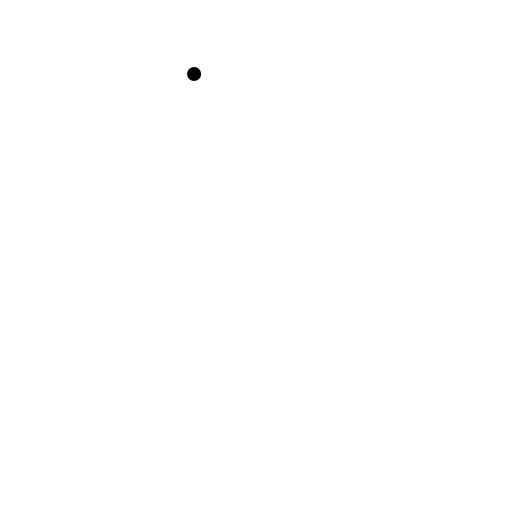
t = 0.00 s
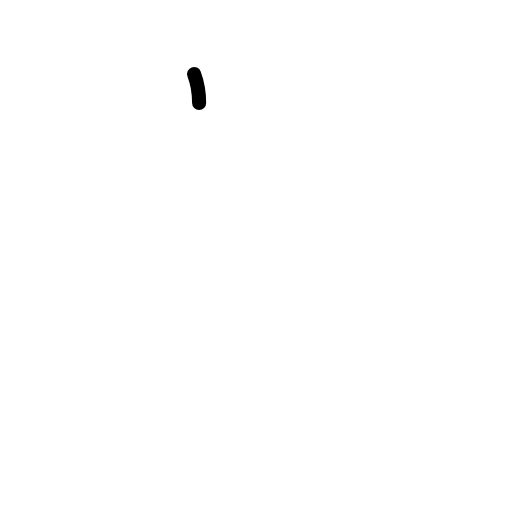
t = 0.38 s
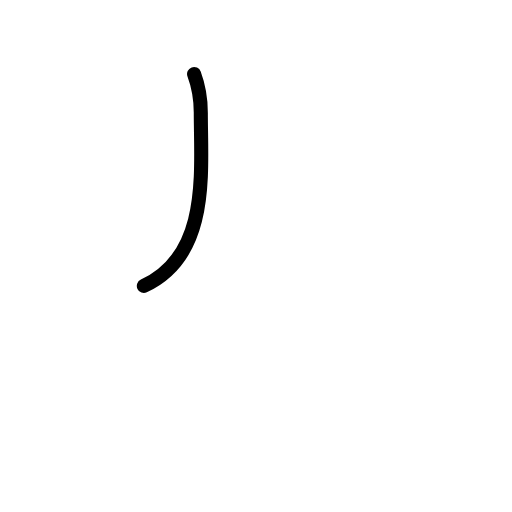
t = 0.75 s
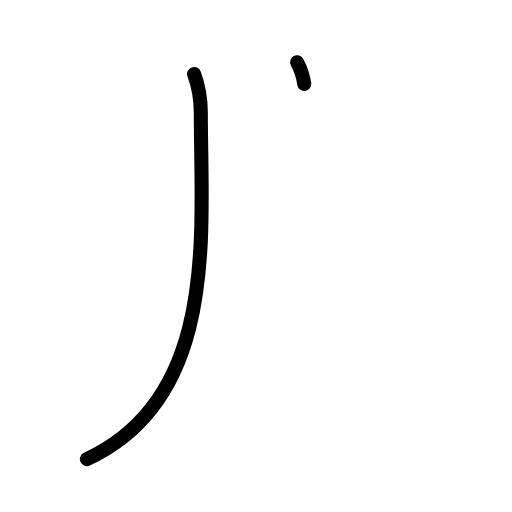
t = 1.20 s
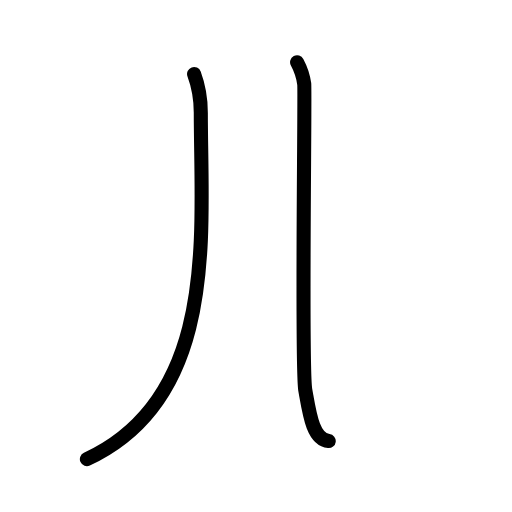
t = 1.60 s
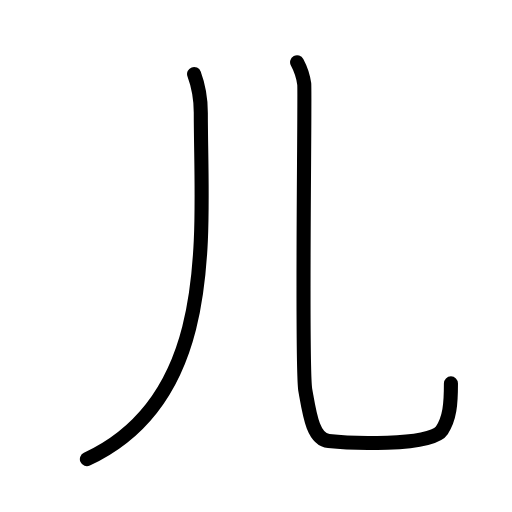
t = 2.00 s

The animated SVG that drew these frames (rendered in a browser with its animation timeline set to each time). Animation: 8 SMIL elements (animate=8); one cycle of 2.00 s.

<?xml version="1.0" encoding="UTF-8"?>
<!--
AniKanjiVG is licensed by CC-BY-SA Paul C. Sommerhoff (https://bitbucket.org/sommerhoff/anikanjivg).
AniKanjiVG uses KanjiVG which is licensed by CC-BY-SA Ulrich Apel (http://kanjivg.tagaini.net).
See also http://creativecommons.org/licenses/by-sa/3.0/
-->
<svg xmlns:kvg='http://kanjivg.tagaini.net' xmlns='http://www.w3.org/2000/svg' width='109' height='109' viewBox='0 0 109 109' style='fill:none;stroke:#000000;stroke-width:3;stroke-linecap:round;stroke-linejoin:round;' id="kvg:kanji_0513f"><g id="kvg:0513f" kvg:element="儿" kvg:radical="general"><g id="kvg:0513f-g1" kvg:element="八" kvg:variant="true"><g id="kvg:0513f-g2" kvg:element="丿" kvg:position="left"><path id="kvg:0513f-s1" kvg:type="㇒" d="M41.32,15.75c0.83,2.23,1.43,5.46,1.43,8.25c0,25.45,3.99,60.65-24.25,73.75"><animate attributeName="d" begin="0.0s" dur="0.5s" from="M41.32,15.75C41.32,15.75,41.32,15.75,41.32,15.75" to="M41.32,15.75c0.83,2.23,1.43,5.46,1.43,8.25" />
<animate attributeName="d" begin="0.5s" dur="0.5s" from="M41.32,15.75c0.83,2.23,1.43,5.46,1.43,8.25c0,0,0,0,0,0,0" to="M41.32,15.75c0.83,2.23,1.43,5.46,1.43,8.25c0,25.45,3.99,60.65-24.25,73.75" />
</path>
</g>
<g id="kvg:0513f-g3" kvg:position="right"><path id="kvg:0513f-s2" kvg:type="㇟" d="M63.25,13.25c0.65,1.21,1.3,3.02,1.52,4.63c0.22,1.61-0.65,60.3,0.22,65.13c0.87,4.84,1.52,10.49,4.99,10.89c3.47,0.4,21.78,1.27,24.08-2.28C95.75,89,96,86.07,96,81.62"><animate attributeName="d" begin="1.0s" dur="0.2s" from="M63.25,13.25C63.25,13.25,63.25,13.25,63.25,13.25" to="M63.25,13.25c0.65,1.21,1.3,3.02,1.52,4.63" />
<animate attributeName="d" begin="1.2s" dur="0.2s" from="M63.25,13.25c0.65,1.21,1.3,3.02,1.52,4.63c0,0,0,0,0,0,0" to="M63.25,13.25c0.65,1.21,1.3,3.02,1.52,4.63c0.22,1.61-0.65,60.3,0.22,65.13" />
<animate attributeName="d" begin="1.4s" dur="0.2s" from="M63.25,13.25c0.65,1.21,1.3,3.02,1.52,4.63c0.22,1.61-0.65,60.3,0.22,65.13c0,0,0,0,0,0,0" to="M63.25,13.25c0.65,1.21,1.3,3.02,1.52,4.63c0.22,1.61-0.65,60.3,0.22,65.13c0.87,4.84,1.52,10.49,4.99,10.89" />
<animate attributeName="d" begin="1.6s" dur="0.2s" from="M63.25,13.25c0.65,1.21,1.3,3.02,1.52,4.63c0.22,1.61-0.65,60.3,0.22,65.13c0.87,4.84,1.52,10.49,4.99,10.89c0,0,0,0,0,0,0" to="M63.25,13.25c0.65,1.21,1.3,3.02,1.52,4.63c0.22,1.61-0.65,60.3,0.22,65.13c0.87,4.84,1.52,10.49,4.99,10.89c3.47,0.4,21.78,1.27,24.08-2.28" />
<animate attributeName="d" begin="1.8s" dur="0.2s" from="M63.25,13.25c0.65,1.21,1.3,3.02,1.52,4.63c0.22,1.61-0.65,60.3,0.22,65.13c0.87,4.84,1.52,10.49,4.99,10.89c3.47,0.4,21.78,1.27,24.08-2.28c0,0,0,0,0,0,0" to="M63.25,13.25c0.65,1.21,1.3,3.02,1.52,4.63c0.22,1.61-0.65,60.3,0.22,65.13c0.87,4.84,1.52,10.49,4.99,10.89c3.47,0.4,21.78,1.27,24.08-2.28C95.75,89,96,86.07,96,81.62" />
<animate attributeName="d" begin="0s" dur="1.0s" from="M-100,-100" to="M-100,-100" />
</path>
</g>
</g>
</g>
</svg>
